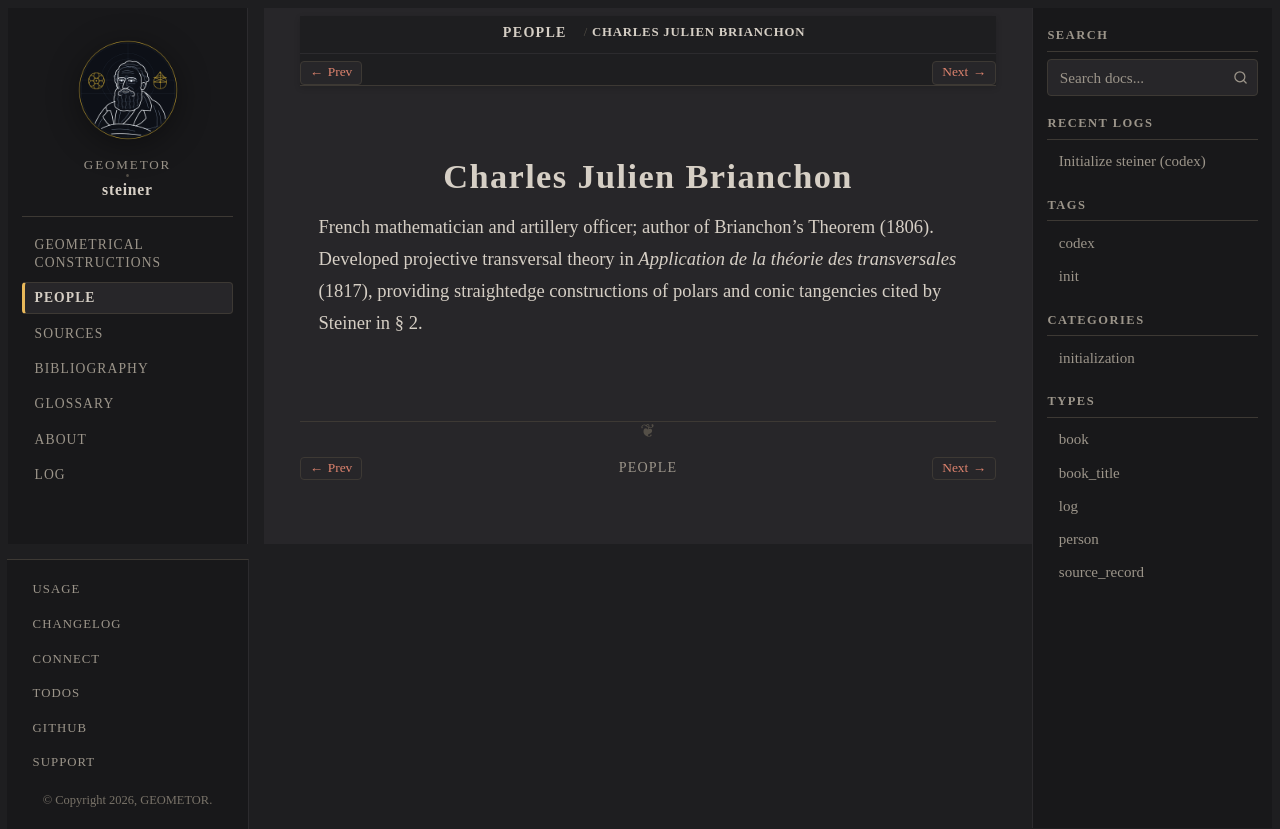

repository: geometor/steiner · page: people/brianchon.html · generator: sphinx

:type: person
:death_year: 1864
:death_label: 1864
:lifespan: 1783–1864
:excerpt: French mathematician and artillery officer; author of Brianchon's Theorem (1806). Developed projective transversal theory in Application de la théorie des transversales (1817), providing straightedge constructions of…

.. _person-brianchon:

Charles Julien Brianchon
========================

French mathematician and artillery officer; author of Brianchon's Theorem (1806). Developed projective transversal theory in *Application de la théorie des transversales* (1817), providing straightedge constructions of polars and conic tangencies cited by Steiner in § 2.
